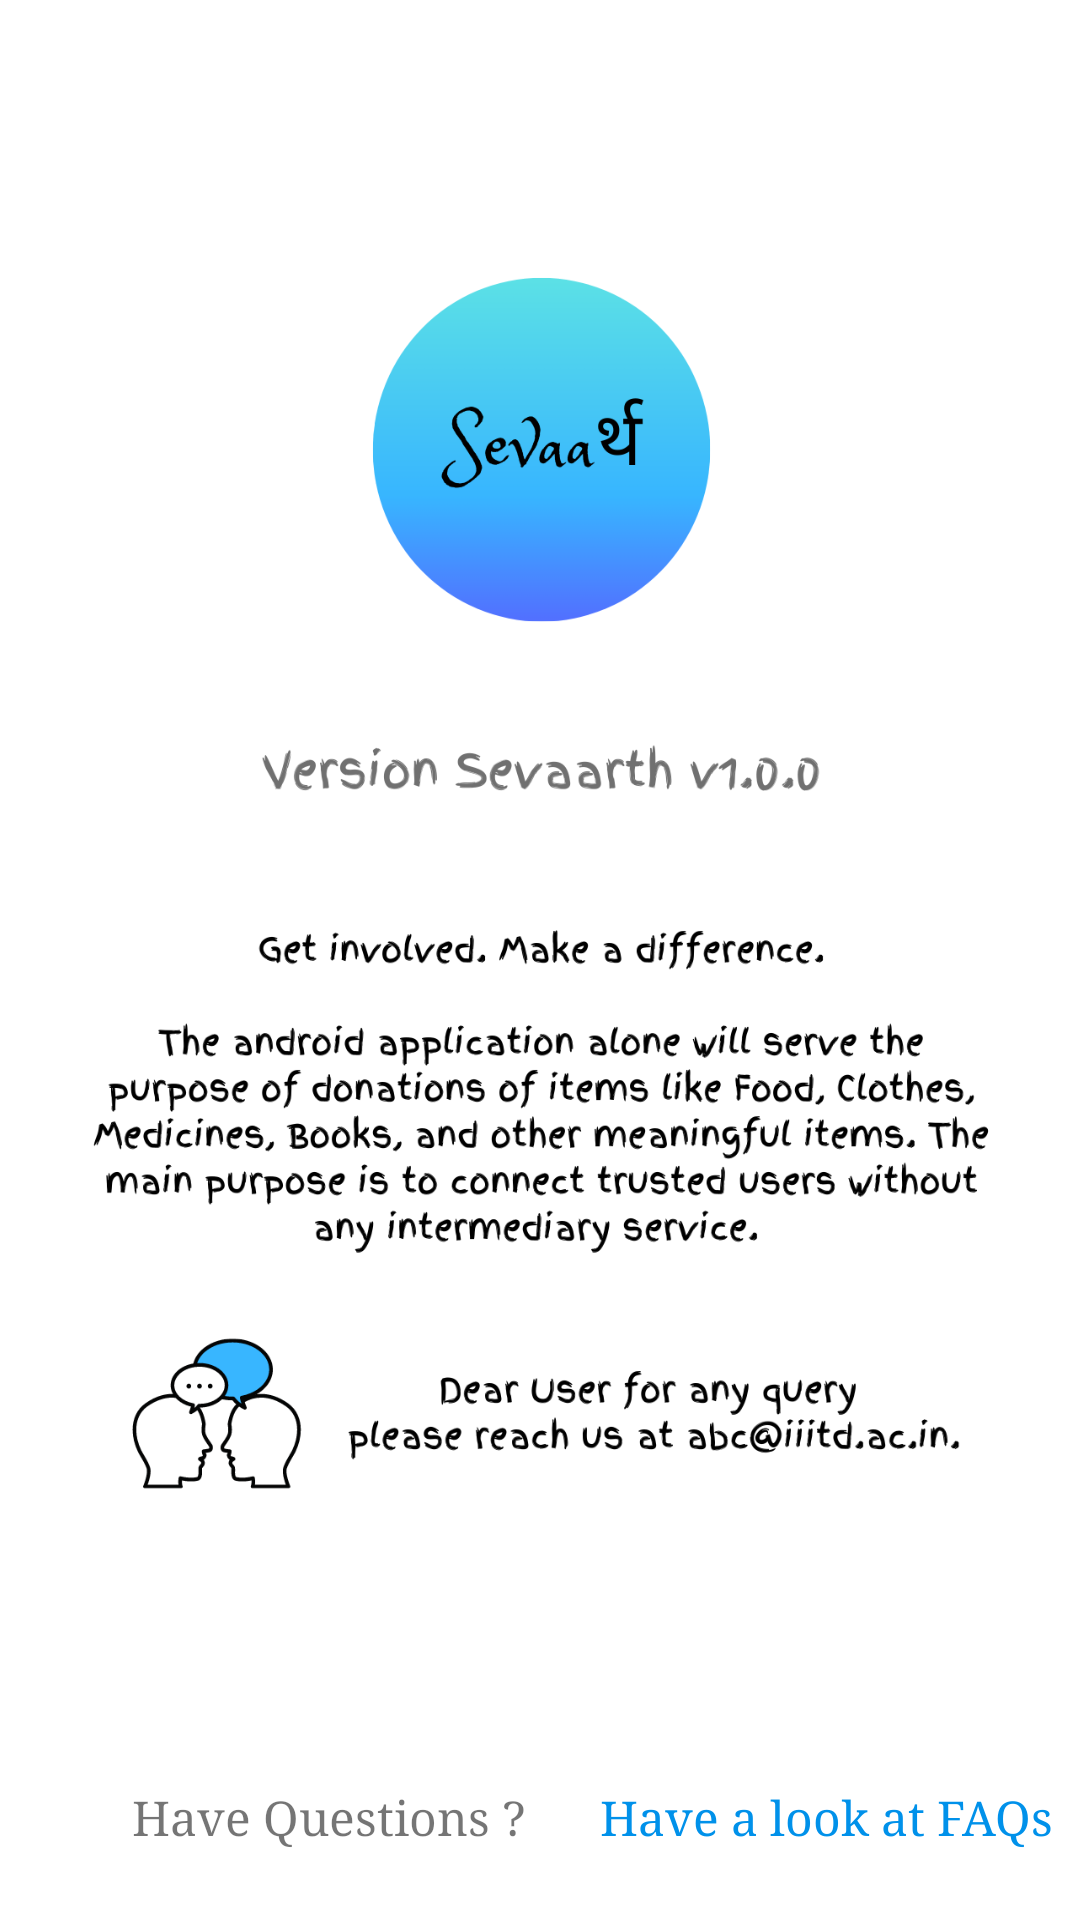

Write the Android layout XML for this screen, with the resource values it uses.
<!-- AndroidManifest.xml: application theme Theme.Sevaarth -->
<!-- res/layout/activity_about_us.xml -->
<?xml version="1.0" encoding="utf-8"?>
<androidx.constraintlayout.widget.ConstraintLayout xmlns:android="http://schemas.android.com/apk/res/android"
    xmlns:app="http://schemas.android.com/apk/res-auto"
    xmlns:tools="http://schemas.android.com/tools"
    android:layout_width="match_parent"
    android:layout_height="match_parent"
    android:background="#ffffff"
    tools:context=".AboutUs">


    <ImageView
        android:id="@+id/imageView2"
        android:layout_width="397dp"
        android:layout_height="572dp"
        android:background="@drawable/about1"
        app:layout_constraintBottom_toBottomOf="parent"
        app:layout_constraintEnd_toEndOf="parent"
        app:layout_constraintStart_toStartOf="parent"
        app:layout_constraintTop_toTopOf="parent"
        app:layout_constraintVertical_bias="0.178" />

    <TextView
        android:id="@+id/knowMoreView"
        android:layout_width="156dp"
        android:layout_height="30dp"
        android:layout_marginStart="44dp"
        android:layout_marginLeft="44dp"
        android:fontFamily="serif"
        android:gravity="center_vertical"
        android:text="Have Questions ?"
        android:textSize="16sp"
        app:layout_constraintBottom_toBottomOf="parent"
        app:layout_constraintStart_toStartOf="parent"
        app:layout_constraintTop_toBottomOf="@+id/imageView2"
        app:layout_constraintVertical_bias="0.252" />

    <TextView
        android:onClick="inflateFaqs"
        android:id="@+id/faqView"
        android:layout_width="180dp"
        android:layout_height="30dp"
        android:fontFamily="serif"
        android:gravity="center_vertical"
        android:text="Have a look at FAQs"
        android:textColor="#0091EA"
        android:textSize="16sp"
        app:layout_constraintBottom_toBottomOf="parent"
        app:layout_constraintEnd_toEndOf="parent"
        app:layout_constraintHorizontal_bias="0.0"
        app:layout_constraintStart_toEndOf="@+id/knowMoreView"
        app:layout_constraintTop_toBottomOf="@+id/imageView2"
        app:layout_constraintVertical_bias="0.252" />


</androidx.constraintlayout.widget.ConstraintLayout>
<!-- resources referenced by this layout -->
<resources>
  <!-- drawable about1: png bitmap (drawable, 232249 bytes) -->
  <style name="Theme.Sevaarth" parent="Theme.AppCompat.DayNight.NoActionBar">
          
          <item name="colorPrimary">#0091EA</item>
          <item name="colorPrimaryVariant">#2196F3</item>
          <item name="colorOnPrimary">@color/white</item>
          
          <item name="colorSecondary">@color/teal_200</item>
          <item name="colorSecondaryVariant">@color/teal_700</item>
          <item name="colorOnSecondary">@color/black</item>
          
          <item name="android:statusBarColor" tools:targetApi="l">?attr/colorPrimaryVariant</item>
          
      </style>
  <color name="white">#FFFFFFFF</color>
  <color name="teal_200">#FF03DAC5</color>
  <color name="teal_700">#FF018786</color>
  <color name="black">#FF000000</color>
</resources>
